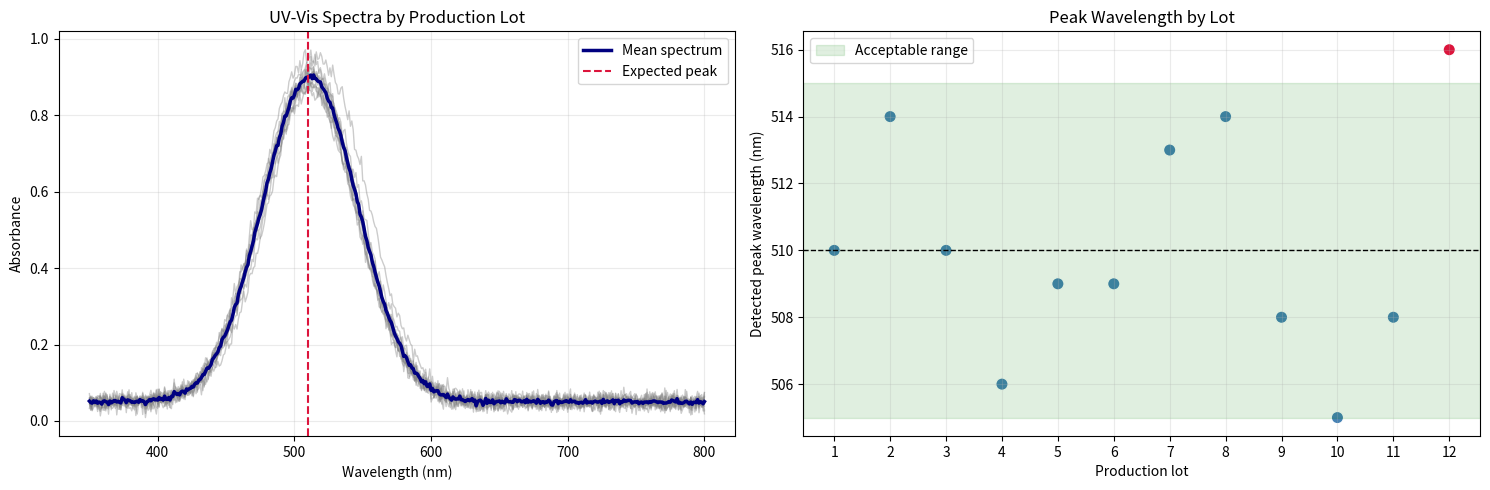

Here is the Python script that generated this plot:
# -*- coding: utf-8 -*-
"""
演習：12製造ロットのUV-Visスペクトルを比較する（解答版）

【想定する場面】
飲料工場で12ロットを製造し、品質確認のためUV-Visスペクトルを測定しました。
個別スペクトル、全体平均、ピーク波長の推移をグラフにし、基準から外れた
可能性があるロットを見つけます。

この演習では、折れ線、色、透明度、凡例、基準範囲、複数グラフという
matplotlibの基本を学びます。
"""

# matplotlib：数値データをグラフとして表示します。
import matplotlib.pyplot as plt

# NumPy：波長軸、スペクトル、平均値などを計算します。
import numpy as np


# =============================================================================
# 1. 測定条件と品質基準を設定する
# =============================================================================

# 乱数の種を42に固定し、毎回同じ模擬データを作ります。
rng = np.random.default_rng(42)

# 350 nmから800 nmまでを451点に分けます。ほぼ1 nm間隔です。
wavelengths = np.linspace(350, 800, 451)

# 製品の期待ピーク波長と、許容する上下限を設定します。
expected_peak_nm = 510
lower_limit_nm = 505
upper_limit_nm = 515

# 後でまとめて計算できるよう、スペクトルとピーク波長をリストへ保存します。
spectra = []
detected_peak_wavelengths = []


# =============================================================================
# 2. 12ロットの模擬スペクトルを作る
# =============================================================================

for lot_index in range(12):
    # ロットごとの小さなピーク位置の違いを表します。
    # 最後のロットだけは、変化を見つける練習のため8 nmずらします。
    if lot_index == 11:
        peak_shift = 8.0
    else:
        peak_shift = rng.normal(loc=0.0, scale=2.0)

    # ロットごとの濃度差を想定し、ピークの高さも少し変化させます。
    peak_height = rng.normal(loc=0.85, scale=0.025)

    # ガウス関数で、510 nm付近に釣鐘型の吸収ピークを作ります。
    exponent = -(
        (wavelengths - (expected_peak_nm + peak_shift)) ** 2
    ) / (2 * 35.0 ** 2)
    ideal_absorbance = 0.05 + peak_height * np.exp(exponent)

    # 実測値に似せるため、小さな測定ノイズを加えます。
    noise = rng.normal(loc=0.0, scale=0.012, size=wavelengths.size)
    measured_absorbance = ideal_absorbance + noise

    # append()で、ロットごとの結果をリストへ追加します。
    spectra.append(measured_absorbance)

    # argmax()は最大値がある位置番号を返します。
    # その位置の波長を、観測されたピーク波長として保存します。
    peak_position = np.argmax(measured_absorbance)
    detected_peak_nm = wavelengths[peak_position]
    detected_peak_wavelengths.append(detected_peak_nm)


# =============================================================================
# 3. リストを配列へ変換し、平均スペクトルを求める
# =============================================================================

# spectra_arrayは12行×451列です。1行が1ロットを表します。
spectra_array = np.asarray(spectra)
peak_wavelength_array = np.asarray(detected_peak_wavelengths)

# axis=0は、12ロットの同じ波長同士を縦方向に平均する指定です。
mean_spectrum = spectra_array.mean(axis=0)

# 許容範囲内かどうかをTrue/Falseで判定します。
within_limits = (
    (peak_wavelength_array >= lower_limit_nm)
    & (peak_wavelength_array <= upper_limit_nm)
)


# =============================================================================
# 4. ピーク波長と判定結果を表示する
# =============================================================================

print("【ロット別ピーク波長】")
for lot_index, (peak_nm, is_within) in enumerate(
    zip(peak_wavelength_array, within_limits),
    start=1,
):
    status = "範囲内" if is_within else "要確認"
    print(f"Lot {lot_index:02d}: {peak_nm:.1f} nm  {status}")

print(f"\n要確認ロット数: {np.count_nonzero(~within_limits)}件")


# =============================================================================
# 5. グラフを横に2つ並べる
# =============================================================================

# figureは図全体、axes[0]とaxes[1]は左右のグラフ領域です。
figure, axes = plt.subplots(1, 2, figsize=(15, 5))


# -----------------------------------------------------------------------------
# 左：12ロットのスペクトルと平均スペクトル
# -----------------------------------------------------------------------------

for lot_index, spectrum in enumerate(spectra_array, start=1):
    # 個別ロットは薄い灰色にし、全体傾向を見やすくします。
    axes[0].plot(
        wavelengths,
        spectrum,
        color="gray",
        alpha=0.40,
        linewidth=1.0,
    )

# 平均スペクトルは太い紺色で目立たせます。
axes[0].plot(
    wavelengths,
    mean_spectrum,
    color="navy",
    linewidth=2.5,
    label="Mean spectrum",
)

# 期待ピーク波長を赤い破線で示します。
axes[0].axvline(
    expected_peak_nm,
    color="crimson",
    linestyle="--",
    label="Expected peak",
)

axes[0].set_title("UV-Vis Spectra by Production Lot")
axes[0].set_xlabel("Wavelength (nm)")
axes[0].set_ylabel("Absorbance")
axes[0].legend()
axes[0].grid(alpha=0.25)


# -----------------------------------------------------------------------------
# 右：ロットごとのピーク波長
# -----------------------------------------------------------------------------

lot_numbers = np.arange(1, 13)

# np.where()で、範囲内は青、要確認は赤にします。
point_colors = np.where(within_limits, "steelblue", "crimson")

axes[1].scatter(
    lot_numbers,
    peak_wavelength_array,
    c=point_colors,
    s=80,
    edgecolor="white",
)

# axhspan()は、指定したy範囲を帯状に塗る命令です。
axes[1].axhspan(
    lower_limit_nm,
    upper_limit_nm,
    color="green",
    alpha=0.12,
    label="Acceptable range",
)

axes[1].axhline(expected_peak_nm, color="black", linestyle="--", linewidth=1)
axes[1].set_title("Peak Wavelength by Lot")
axes[1].set_xlabel("Production lot")
axes[1].set_ylabel("Detected peak wavelength (nm)")
axes[1].set_xticks(lot_numbers)
axes[1].legend()
axes[1].grid(alpha=0.25)


# tight_layout()で文字やグラフが重ならないように余白を調整します。
figure.tight_layout()

# 完成した図を表示します。
plt.show()


# =============================================================================
# 結果を使うときの注意
# =============================================================================

print("\n注意：範囲外は自動的な不合格ではなく、再測定や製造記録確認の対象です。")
print("実務の許容範囲は、標準試料、測定精度、過去データを基に決定します。")
